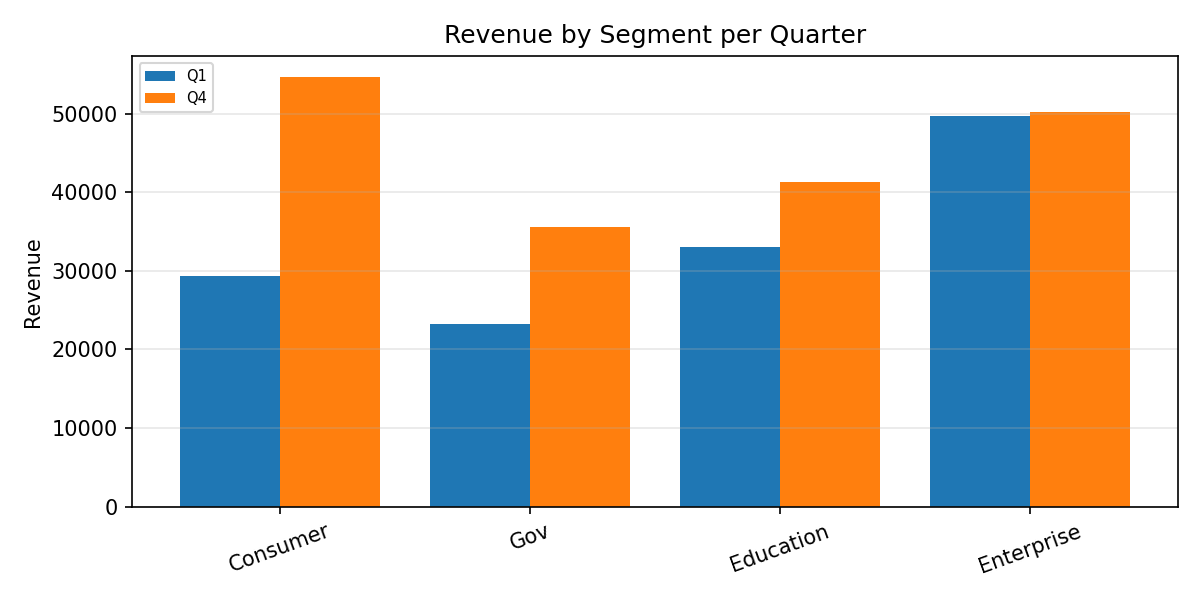

Values plotted in this chart, from the file beside it:
Category, Q1, Q4
Consumer, 29396, 54606
Gov, 23287, 35546
Education, 33018, 41242
Enterprise, 49765, 50158
